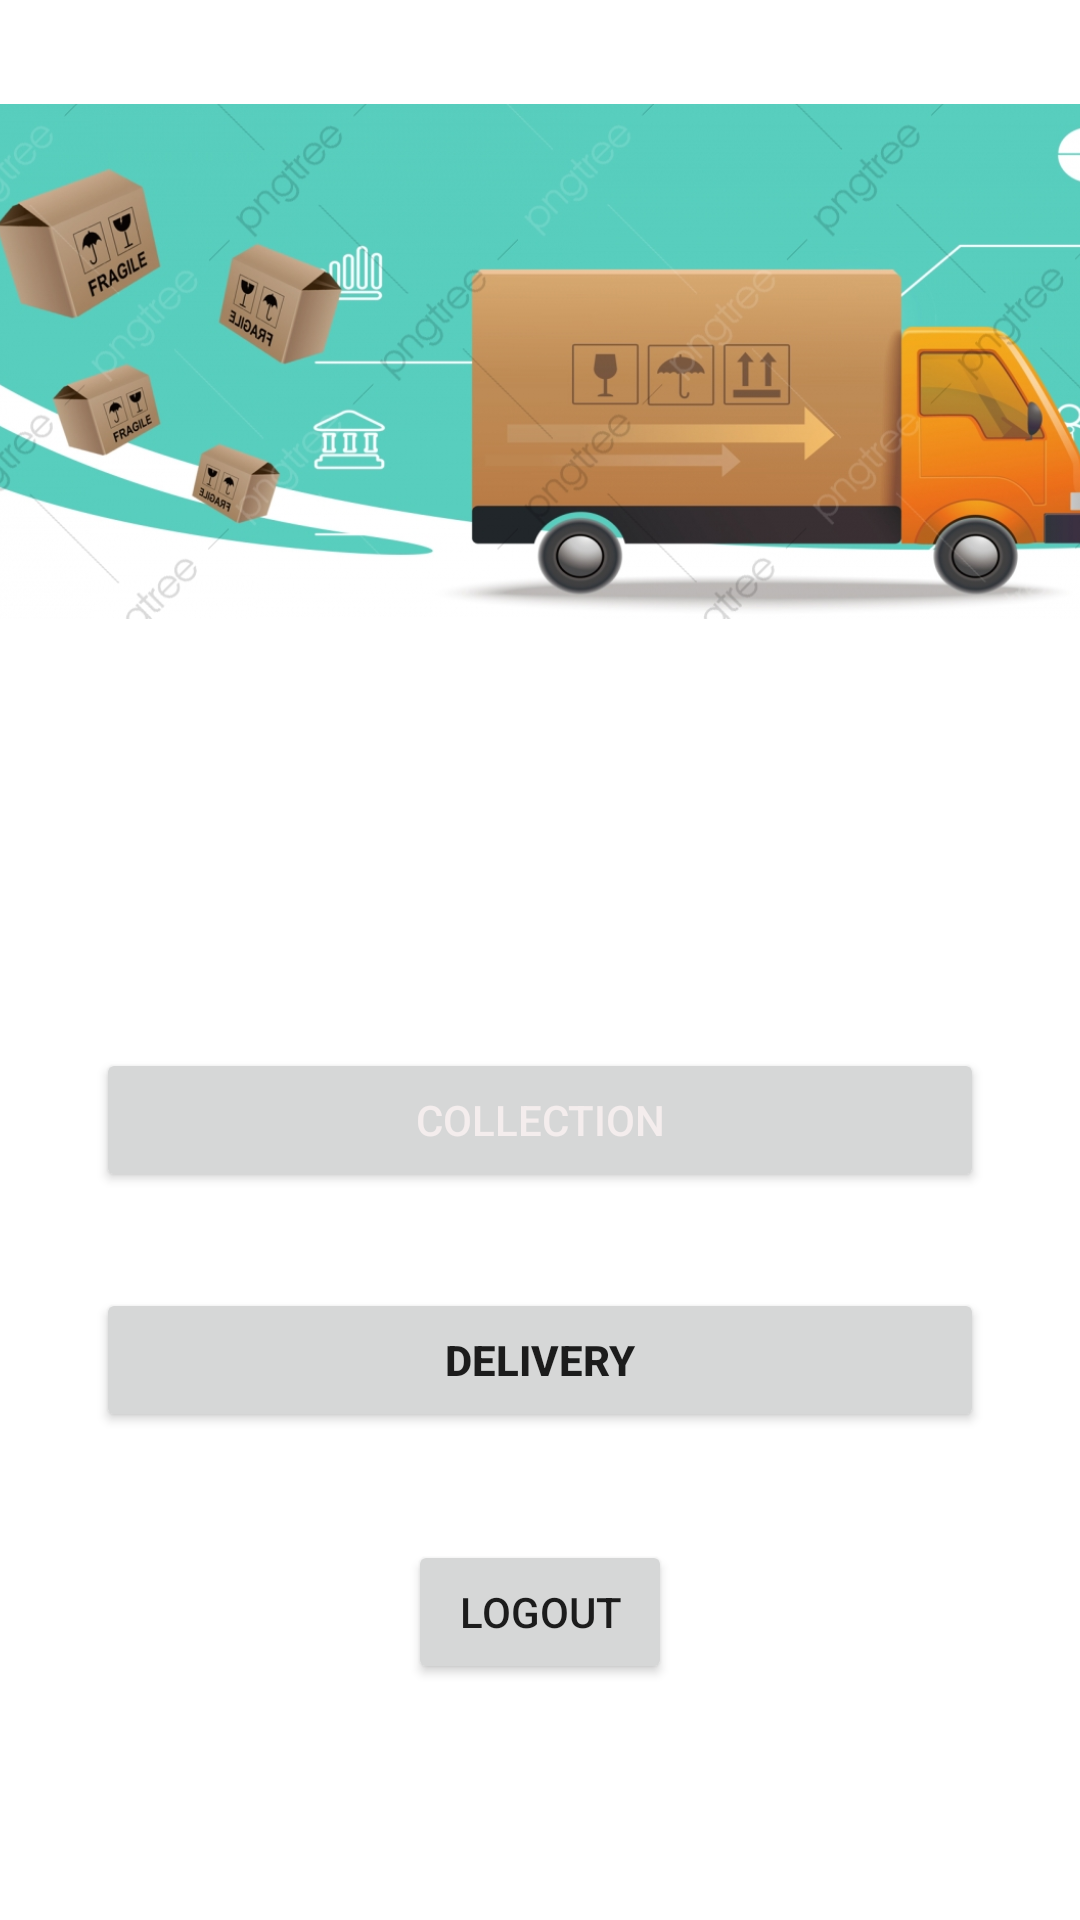

Write the Android layout XML for this screen, with the resource values it uses.
<!-- AndroidManifest.xml: application theme Theme.LTRPMLOGISTICS -->
<!-- res/layout/activity_dashboard.xml -->
<?xml version="1.0" encoding="utf-8"?>
<androidx.constraintlayout.widget.ConstraintLayout xmlns:android="http://schemas.android.com/apk/res/android"
    xmlns:app="http://schemas.android.com/apk/res-auto"
    xmlns:tools="http://schemas.android.com/tools"
    android:layout_width="match_parent"
    android:layout_height="match_parent"
    tools:context=".dashboard"
    android:background="@drawable/background">

    <TextView
        android:id="@+id/weldashboard"
        android:layout_width="wrap_content"
        android:layout_height="wrap_content"
        android:layout_marginTop="256dp"
        android:gravity="center"
        android:text="logistics"
        android:textColor="#FFFFFF"
        android:textSize="34sp"
        android:textStyle="bold|italic"
        app:layout_constraintEnd_toEndOf="parent"
        app:layout_constraintHorizontal_bias="0.495"
        app:layout_constraintStart_toStartOf="parent"
        app:layout_constraintTop_toTopOf="parent" />

    <Button
        android:id="@+id/collection"
        android:layout_width="0dp"
        android:layout_height="wrap_content"
        android:layout_marginStart="32dp"
        android:layout_marginTop="48dp"
        android:layout_marginEnd="32dp"
        android:padding="10dp"
        android:shadowColor="#C1A9A9"
        android:text="collection"
        android:textColor="#F4EDED"
        android:textColorHighlight="#F8F6F6"
        android:textColorLink="#F4F0F0"
        app:icon="@drawable/input_bg"
        app:layout_constraintEnd_toEndOf="parent"
        app:layout_constraintHorizontal_bias="0.0"
        app:layout_constraintStart_toStartOf="parent"
        app:layout_constraintTop_toBottomOf="@+id/weldashboard"
        app:rippleColor="#171616" />

    <Button
        android:id="@+id/delivery"
        android:layout_width="0dp"
        android:layout_height="wrap_content"
        android:layout_marginStart="32dp"
        android:layout_marginTop="32dp"
        android:layout_marginEnd="32dp"
        android:text="delivery"
        android:textColorHint="#FAF2F2"

        android:textStyle="bold"
        app:layout_constraintEnd_toEndOf="parent"
        app:layout_constraintHorizontal_bias="1.0"
        app:layout_constraintStart_toStartOf="parent"
        app:layout_constraintTop_toBottomOf="@+id/collection" />

    <Button
        android:id="@+id/logout"
        android:layout_width="wrap_content"
        android:layout_height="wrap_content"
        android:layout_marginTop="36dp"
        android:text="logout"
        app:layout_constraintEnd_toEndOf="@+id/delivery"
        app:layout_constraintStart_toStartOf="@+id/delivery"
        app:layout_constraintTop_toBottomOf="@+id/delivery" />

    <ImageView
        android:id="@+id/imageView"
        android:layout_width="409dp"
        android:layout_height="209dp"
        android:layout_marginTop="16dp"
        app:layout_constraintBottom_toTopOf="@+id/weldashboard"
        app:layout_constraintEnd_toEndOf="parent"
        app:layout_constraintStart_toStartOf="parent"
        app:layout_constraintTop_toTopOf="parent"
        app:layout_constraintVertical_bias="0.0"
        app:srcCompat="@drawable/lt3" />
</androidx.constraintlayout.widget.ConstraintLayout>
<!-- resources referenced by this layout -->
<resources>
  <!-- drawable input_bg (drawable) -->
  <?xml version="1.0" encoding="utf-8"?>
  <selector xmlns:android="http://schemas.android.com/apk/res/android">
  <item>
      <shape>
          <corners android:radius="50dp"/>
              <stroke android:color="@color/white" android:width="2dp">
              </stroke>
      </shape>
  </item>
  </selector>
  <!-- drawable lt3: jpg bitmap (drawable-v24, 274867 bytes) -->
  <style name="Theme.LTRPMLOGISTICS" parent="Theme.MaterialComponents.DayNight.NoActionBar">
          
          <item name="colorPrimary">@color/purple_500</item>
          <item name="colorPrimaryVariant">@color/purple_700</item>
          <item name="colorOnPrimary">@color/white</item>
          
          <item name="colorSecondary">@color/teal_200</item>
          <item name="colorSecondaryVariant">@color/teal_700</item>
          <item name="colorOnSecondary">@color/black</item>
          
          <item name="android:statusBarColor" tools:targetApi="l">?attr/colorPrimaryVariant</item>
          
      </style>
  <!-- not gathered from this repository: default colours our renderer supplied (Android Studio template values) -->
  <color name="purple_500">#FF6200EE</color>
  <color name="purple_700">#FF3700B3</color>
  <color name="teal_200">#FF03DAC5</color>
  <color name="teal_700">#FF018786</color>
  <color name="black">#FF000000</color>
  <color name="white">#FFFFFFFF</color>
</resources>
